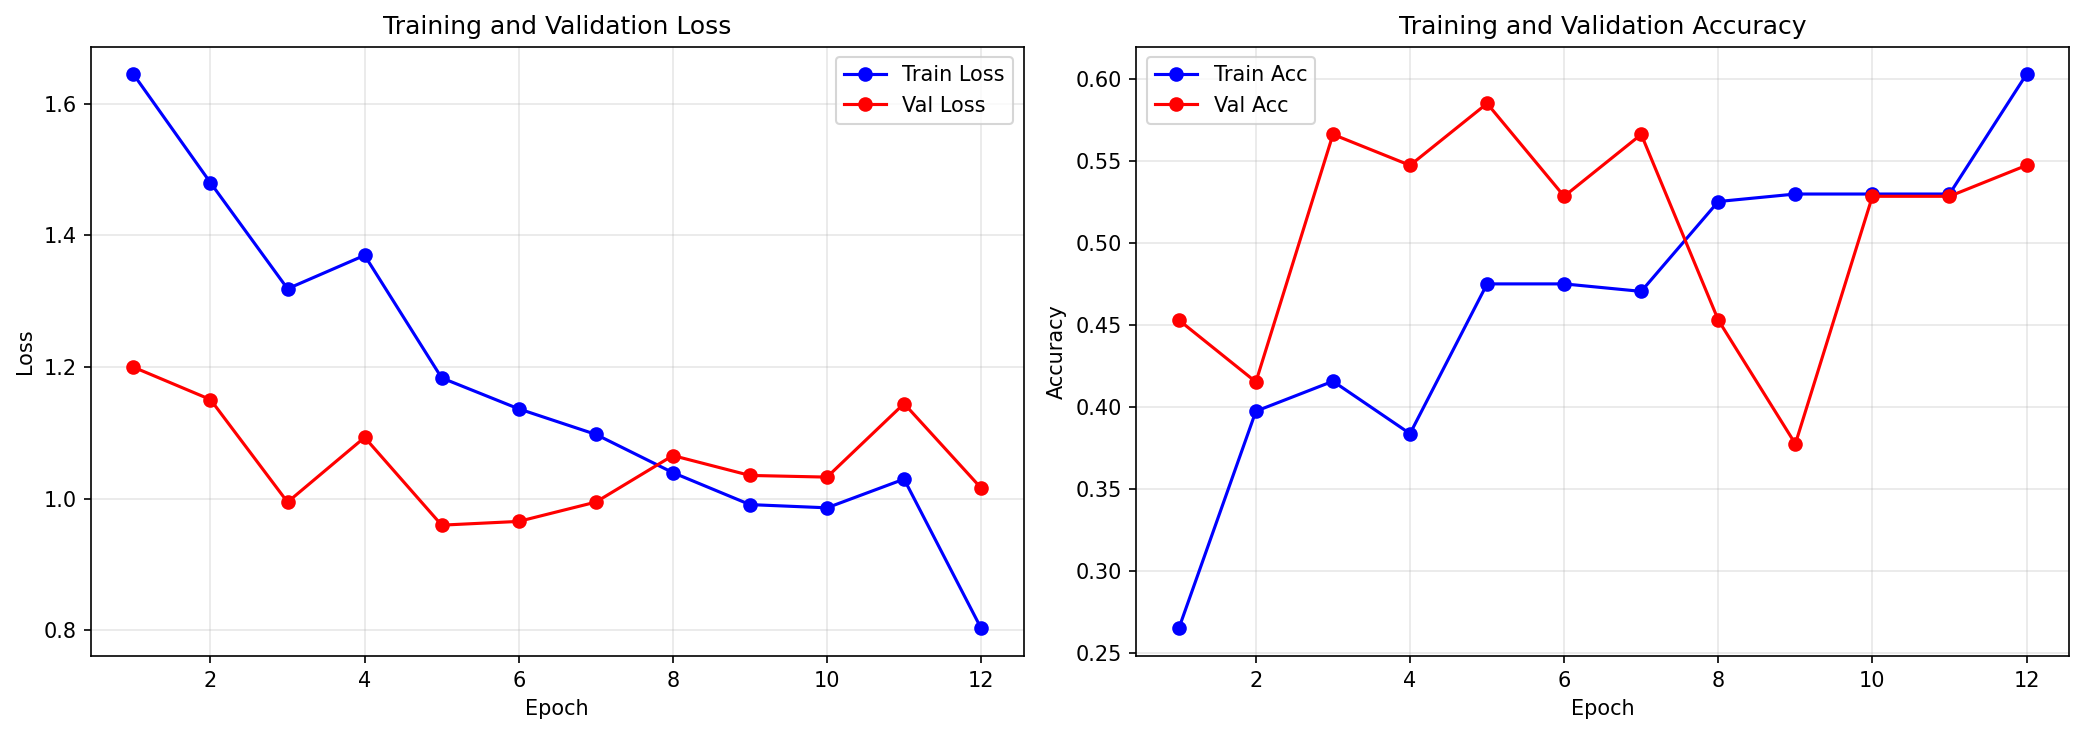

Data behind this chart, as committed beside it:
epoch, train_loss, train_acc, val_loss, val_acc
1, 1.645, 0.2648, 1.2, 0.4528
2, 1.48, 0.3973, 1.151, 0.4151
3, 1.319, 0.4155, 0.9948, 0.566
4, 1.37, 0.3836, 1.093, 0.5472
5, 1.183, 0.4749, 0.9598, 0.5849
6, 1.136, 0.4749, 0.9655, 0.5283
7, 1.098, 0.4703, 0.9948, 0.566
8, 1.04, 0.5251, 1.066, 0.4528
9, 0.991, 0.5297, 1.035, 0.3774
10, 0.9861, 0.5297, 1.033, 0.5283
11, 1.03, 0.5297, 1.144, 0.5283
12, 0.803, 0.6027, 1.016, 0.5472
